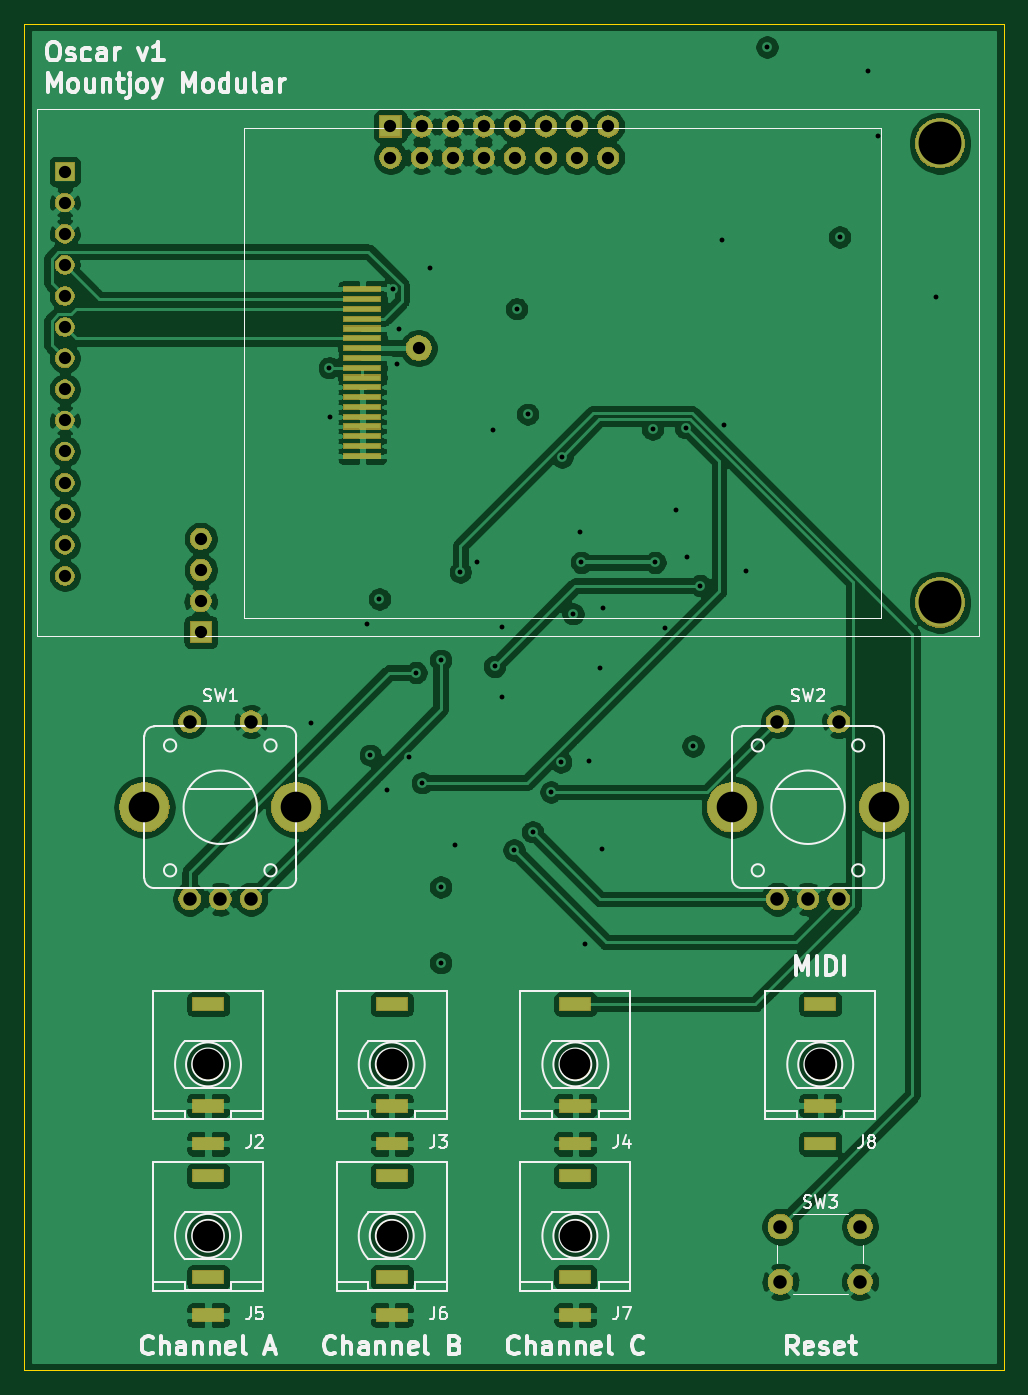
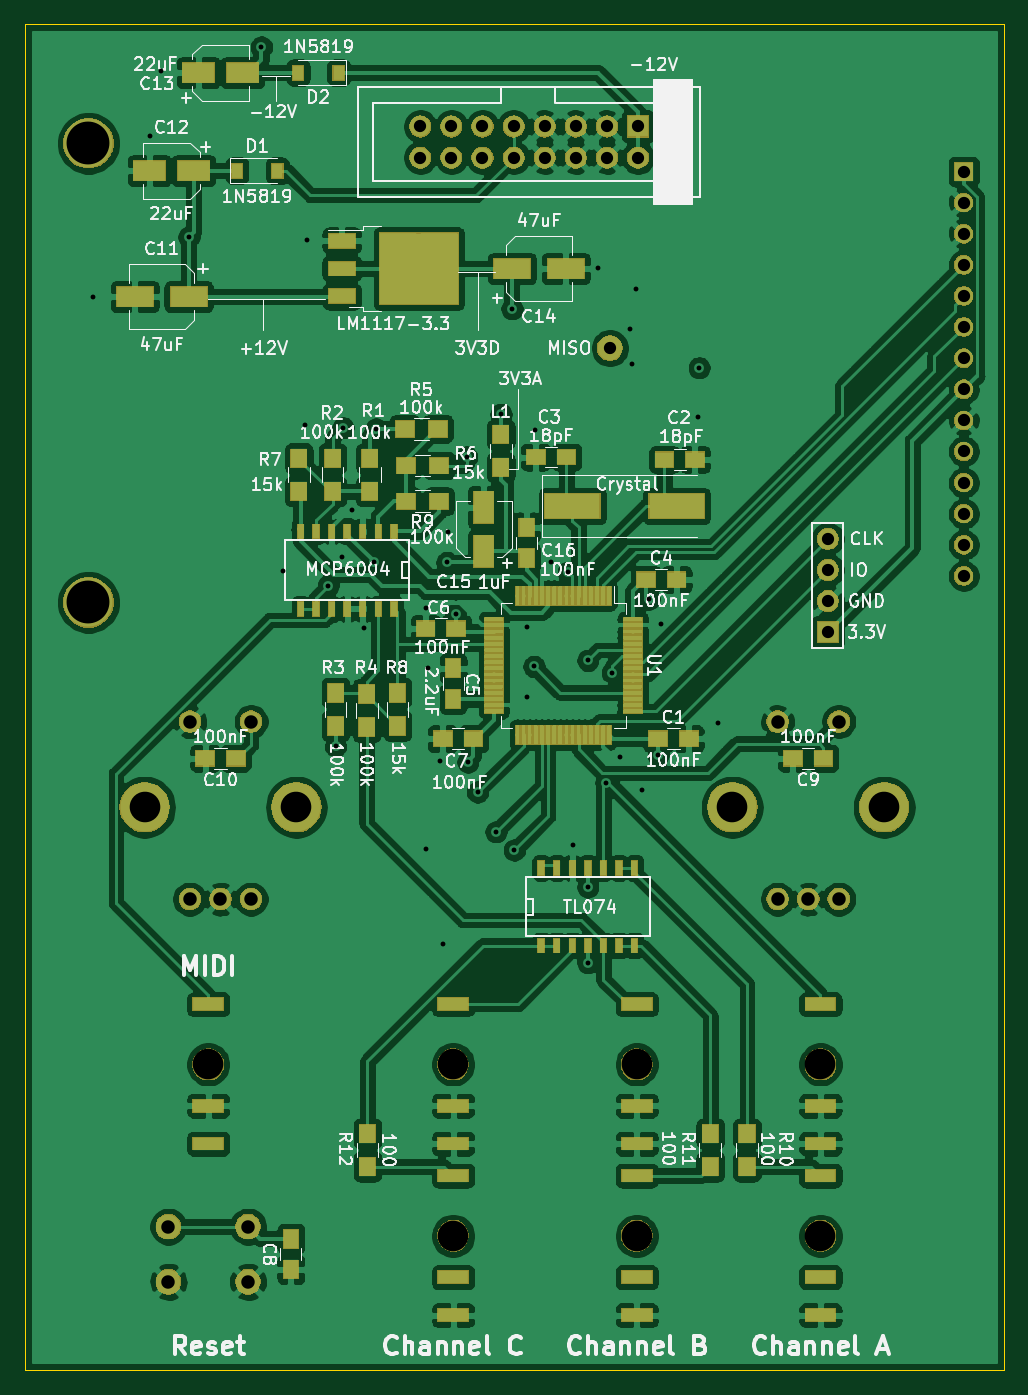
Circuit board: 12 layer files. Board 80.0 x 110.0 mm.
- bottom_copper: oscar-B_Cu.gbr (477172 bytes)
- bottom_mask: oscar-B_Mask.gbr (124589 bytes)
- paste: oscar-B_Paste.gbr (121651 bytes)
- bottom_silk: oscar-B_SilkS.gbr (94640 bytes)
- outline: oscar-Edge_Cuts.gbr (682 bytes)
- top_copper: oscar-F_Cu.gbr (217034 bytes)
- top_mask: oscar-F_Mask.gbr (70613 bytes)
- paste: oscar-F_Paste.gbr (970 bytes)
- top_silk: oscar-F_SilkS.gbr (30804 bytes)
- inner_copper: oscar-GND.gbr (202982 bytes)
- drill: oscar-NPTH.drl (390 bytes)
- drill: oscar-PTH.drl (3131 bytes)

=== bottom_copper: oscar-B_Cu.gbr (477172 bytes, source omitted) ===
=== bottom_mask: oscar-B_Mask.gbr (124589 bytes, source omitted) ===
=== paste: oscar-B_Paste.gbr (121651 bytes, source omitted) ===
=== bottom_silk: oscar-B_SilkS.gbr (94640 bytes, source omitted) ===
=== outline: oscar-Edge_Cuts.gbr ===
G04 #@! TF.GenerationSoftware,KiCad,Pcbnew,(5.1.0)-1*
G04 #@! TF.CreationDate,2019-07-28T15:16:17+01:00*
G04 #@! TF.ProjectId,oscar,6f736361-722e-46b6-9963-61645f706362,rev?*
G04 #@! TF.SameCoordinates,Original*
G04 #@! TF.FileFunction,Profile,NP*
%FSLAX46Y46*%
G04 Gerber Fmt 4.6, Leading zero omitted, Abs format (unit mm)*
G04 Created by KiCad (PCBNEW (5.1.0)-1) date 2019-07-28 15:16:17*
%MOMM*%
%LPD*%
G04 APERTURE LIST*
%ADD10C,0.120000*%
G04 APERTURE END LIST*
D10*
X120000000Y-160000000D02*
X200000000Y-160000000D01*
X200000000Y-50000000D02*
X200000000Y-160000000D01*
X120000000Y-50000000D02*
X200000000Y-50000000D01*
X120000000Y-50000000D02*
X120000000Y-160000000D01*
M02*

=== top_copper: oscar-F_Cu.gbr (217034 bytes, source omitted) ===
=== top_mask: oscar-F_Mask.gbr (70613 bytes, source omitted) ===
=== paste: oscar-F_Paste.gbr ===
G04 #@! TF.GenerationSoftware,KiCad,Pcbnew,(5.1.0)-1*
G04 #@! TF.CreationDate,2019-07-28T15:16:17+01:00*
G04 #@! TF.ProjectId,oscar,6f736361-722e-46b6-9963-61645f706362,rev?*
G04 #@! TF.SameCoordinates,Original*
G04 #@! TF.FileFunction,Paste,Top*
G04 #@! TF.FilePolarity,Positive*
%FSLAX46Y46*%
G04 Gerber Fmt 4.6, Leading zero omitted, Abs format (unit mm)*
G04 Created by KiCad (PCBNEW (5.1.0)-1) date 2019-07-28 15:16:17*
%MOMM*%
%LPD*%
G04 APERTURE LIST*
%ADD10R,3.000000X0.400000*%
G04 APERTURE END LIST*
D10*
X147600000Y-71700000D03*
X147600000Y-72500000D03*
X147600000Y-73300000D03*
X147600000Y-74100000D03*
X147600000Y-74900000D03*
X147600000Y-75700000D03*
X147600000Y-76500000D03*
X147600000Y-77300000D03*
X147600000Y-78100000D03*
X147600000Y-78900000D03*
X147600000Y-79700000D03*
X147600000Y-80500000D03*
X147600000Y-81300000D03*
X147600000Y-82100000D03*
X147600000Y-82900000D03*
X147600000Y-83700000D03*
X147600000Y-84500000D03*
X147600000Y-85300000D03*
M02*

=== top_silk: oscar-F_SilkS.gbr (30804 bytes, source omitted) ===
=== inner_copper: oscar-GND.gbr (202982 bytes, source omitted) ===
=== drill: oscar-NPTH.drl ===
M48
; DRILL file {KiCad (5.1.0)-1} date 28/07/2019 15:16:20
; FORMAT={-:-/ absolute / inch / decimal}
; #@! TF.CreationDate,2019-07-28T15:16:20+01:00
; #@! TF.GenerationSoftware,Kicad,Pcbnew,(5.1.0)-1
; #@! TF.FileFunction,NonPlated,1,4,NPTH
FMAT,2
INCH
T1C0.0984
%
G90
G05
T1
X6.4961Y-5.8661
X5.315Y-5.315
X5.9055Y-5.315
X5.9055Y-5.8661
X6.4961Y-5.315
X5.315Y-5.8661
X7.2835Y-5.315
T0
M30

=== drill: oscar-PTH.drl ===
M48
; DRILL file {KiCad (5.1.0)-1} date 28/07/2019 15:16:20
; FORMAT={-:-/ absolute / inch / decimal}
; #@! TF.CreationDate,2019-07-28T15:16:20+01:00
; #@! TF.GenerationSoftware,Kicad,Pcbnew,(5.1.0)-1
; #@! TF.FileFunction,Plated,1,4,PTH
FMAT,2
INCH
T1C0.0157
T2C0.0197
T3C0.0394
T4C0.0433
T5C0.0984
T6C0.1378
%
G90
G05
T1
X5.6457Y-4.2165
X5.7047Y-3.0748
X5.7087Y-3.2323
X5.8268Y-3.8976
X5.8366Y-4.3209
X5.8661Y-3.8189
X5.8898Y-4.4331
X5.9094Y-2.8228
X5.9213Y-3.064
X5.9281Y-2.9488
X5.9606Y-4.3268
X5.9843Y-4.0551
X6.0039Y-4.4094
X6.0299Y-2.7539
X6.063Y-4.0157
X6.063Y-4.7441
X6.063Y-4.9882
X6.1102Y-4.6102
X6.126Y-3.7323
X6.1811Y-3.7008
X6.2327Y-3.2752
X6.2362Y-4.0354
X6.2598Y-3.9075
X6.2598Y-4.1339
X6.2992Y-4.626
X6.3071Y-2.885
X6.3425Y-3.2244
X6.3583Y-4.5669
X6.4173Y-4.439
X6.4488Y-4.3425
X6.4528Y-3.3622
X6.4882Y-3.8661
X6.5118Y-3.6035
X6.5157Y-3.7008
X6.5276Y-4.9291
X6.5398Y-4.3406
X6.5764Y-4.0409
X6.5827Y-4.622
X6.5846Y-3.8484
X6.7441Y-3.2717
X6.752Y-3.7008
X6.7839Y-3.9118
X6.8209Y-3.5335
X6.8504Y-3.2677
X6.8543Y-3.685
X6.874Y-4.2913
X6.8976Y-3.7756
X6.9669Y-2.6634
X6.9724Y-3.2598
X7.0433Y-3.7283
X7.1126Y-2.0441
X7.3457Y-2.6543
X7.4366Y-2.122
X7.4697Y-2.3283
X7.6547Y-2.8465
T3
X4.8543Y-2.4441
X4.8543Y-2.5441
X4.8543Y-2.6441
X4.8543Y-2.7441
X4.8543Y-2.8441
X4.8543Y-2.9441
X4.8543Y-3.0441
X4.8543Y-3.1441
X4.8543Y-3.2441
X4.8543Y-3.3441
X4.8543Y-3.4441
X4.8543Y-3.5441
X4.8543Y-3.6441
X4.8543Y-3.7441
X5.9016Y-2.2992
X5.9016Y-2.3992
X6.0016Y-2.2992
X6.0016Y-2.3992
X6.1016Y-2.2992
X6.1016Y-2.3992
X6.2016Y-2.2992
X6.2016Y-2.3992
X6.3016Y-2.2992
X6.3016Y-2.3992
X6.4016Y-2.2992
X6.4016Y-2.3992
X6.5016Y-2.2992
X6.5016Y-2.3992
X6.6016Y-2.2992
X6.6016Y-2.3992
X5.9921Y-3.0118
X5.2913Y-3.6252
X5.2913Y-3.7252
X5.2913Y-3.8252
X5.2913Y-3.9252
T4
X7.1457Y-4.2126
X7.1457Y-4.7835
X7.2441Y-4.7835
X7.3425Y-4.2126
X7.3425Y-4.7835
X7.1555Y-5.8366
X7.1555Y-6.0138
X7.4114Y-5.8366
X7.4114Y-6.0138
X5.2559Y-4.2126
X5.2559Y-4.7835
X5.3543Y-4.7835
X5.4528Y-4.2126
X5.4528Y-4.7835
T5
X5.1102Y-4.4882
X5.5984Y-4.4882
X7.0Y-4.4882
X7.4882Y-4.4882
T6
X7.6685Y-2.3531
X7.6685Y-3.8295
T2
G00X5.2953Y-5.1213
M15
G01X5.3346Y-5.1213
M16
G05
G00X5.2953Y-5.448
M15
G01X5.3346Y-5.448
M16
G05
G00X5.2953Y-5.5701
M15
G01X5.3346Y-5.5701
M16
G05
G00X5.8858Y-5.1213
M15
G01X5.9252Y-5.1213
M16
G05
G00X5.8858Y-5.448
M15
G01X5.9252Y-5.448
M16
G05
G00X5.8858Y-5.5701
M15
G01X5.9252Y-5.5701
M16
G05
G00X5.8858Y-5.6724
M15
G01X5.9252Y-5.6724
M16
G05
G00X5.8858Y-5.9992
M15
G01X5.9252Y-5.9992
M16
G05
G00X5.8858Y-6.1213
M15
G01X5.9252Y-6.1213
M16
G05
G00X6.4764Y-5.1213
M15
G01X6.5157Y-5.1213
M16
G05
G00X6.4764Y-5.448
M15
G01X6.5157Y-5.448
M16
G05
G00X6.4764Y-5.5701
M15
G01X6.5157Y-5.5701
M16
G05
G00X5.2953Y-5.6724
M15
G01X5.3346Y-5.6724
M16
G05
G00X5.2953Y-5.9992
M15
G01X5.3346Y-5.9992
M16
G05
G00X5.2953Y-6.1213
M15
G01X5.3346Y-6.1213
M16
G05
G00X6.4764Y-5.6724
M15
G01X6.5157Y-5.6724
M16
G05
G00X6.4764Y-5.9992
M15
G01X6.5157Y-5.9992
M16
G05
G00X6.4764Y-6.1213
M15
G01X6.5157Y-6.1213
M16
G05
G00X7.2638Y-5.1213
M15
G01X7.3031Y-5.1213
M16
G05
G00X7.2638Y-5.448
M15
G01X7.3031Y-5.448
M16
G05
G00X7.2638Y-5.5701
M15
G01X7.3031Y-5.5701
M16
G05
T0
M30

